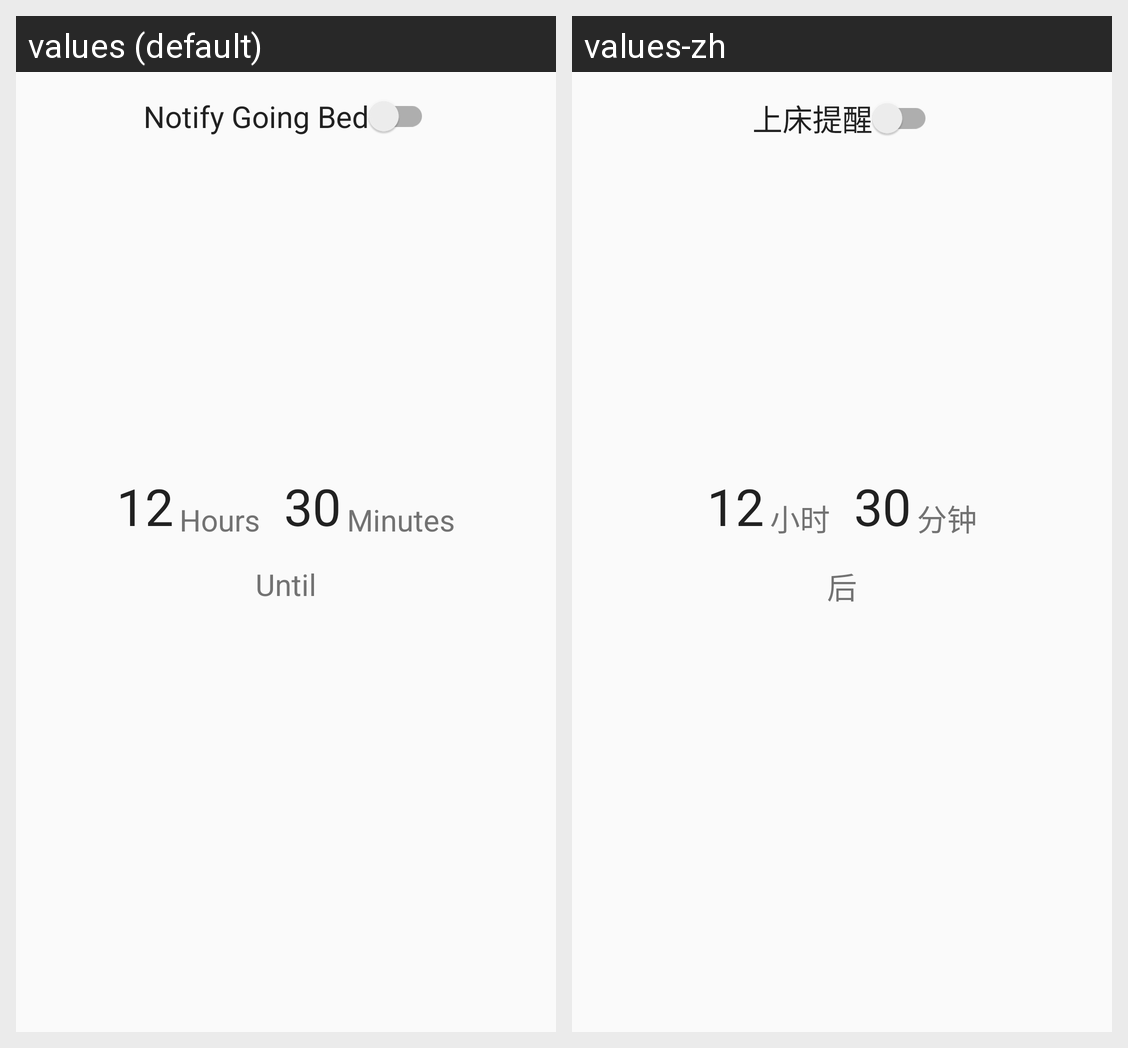

Locale-by-locale string values for the Android screen shown in this grid:
Android screen res/layout/fragment_main.xml rendered under 2 locales, left to right: values (default), values-zh. Device: Nexus 5 (rendered at 1080×1920; each locale shown at half size, 540×960, under a caption strip naming it); theme AppTheme.NoActionBarWithTranStatusBar.
Strings drawn on this screen, with the default value and each locale's value (text and hints the layout hard-codes, and strings that could not be matched under every locale, appear in the picture but are not listed):

main_switch_title
  values: Notify Going Bed
  values-zh: 上床提醒

main_tv_hours_text
  values: Hours
  values-zh: 小时

main_tv_minutes_text
  values: Minutes
  values-zh: 分钟

main_tv_until_text
  values: Until
  values-zh: 后
